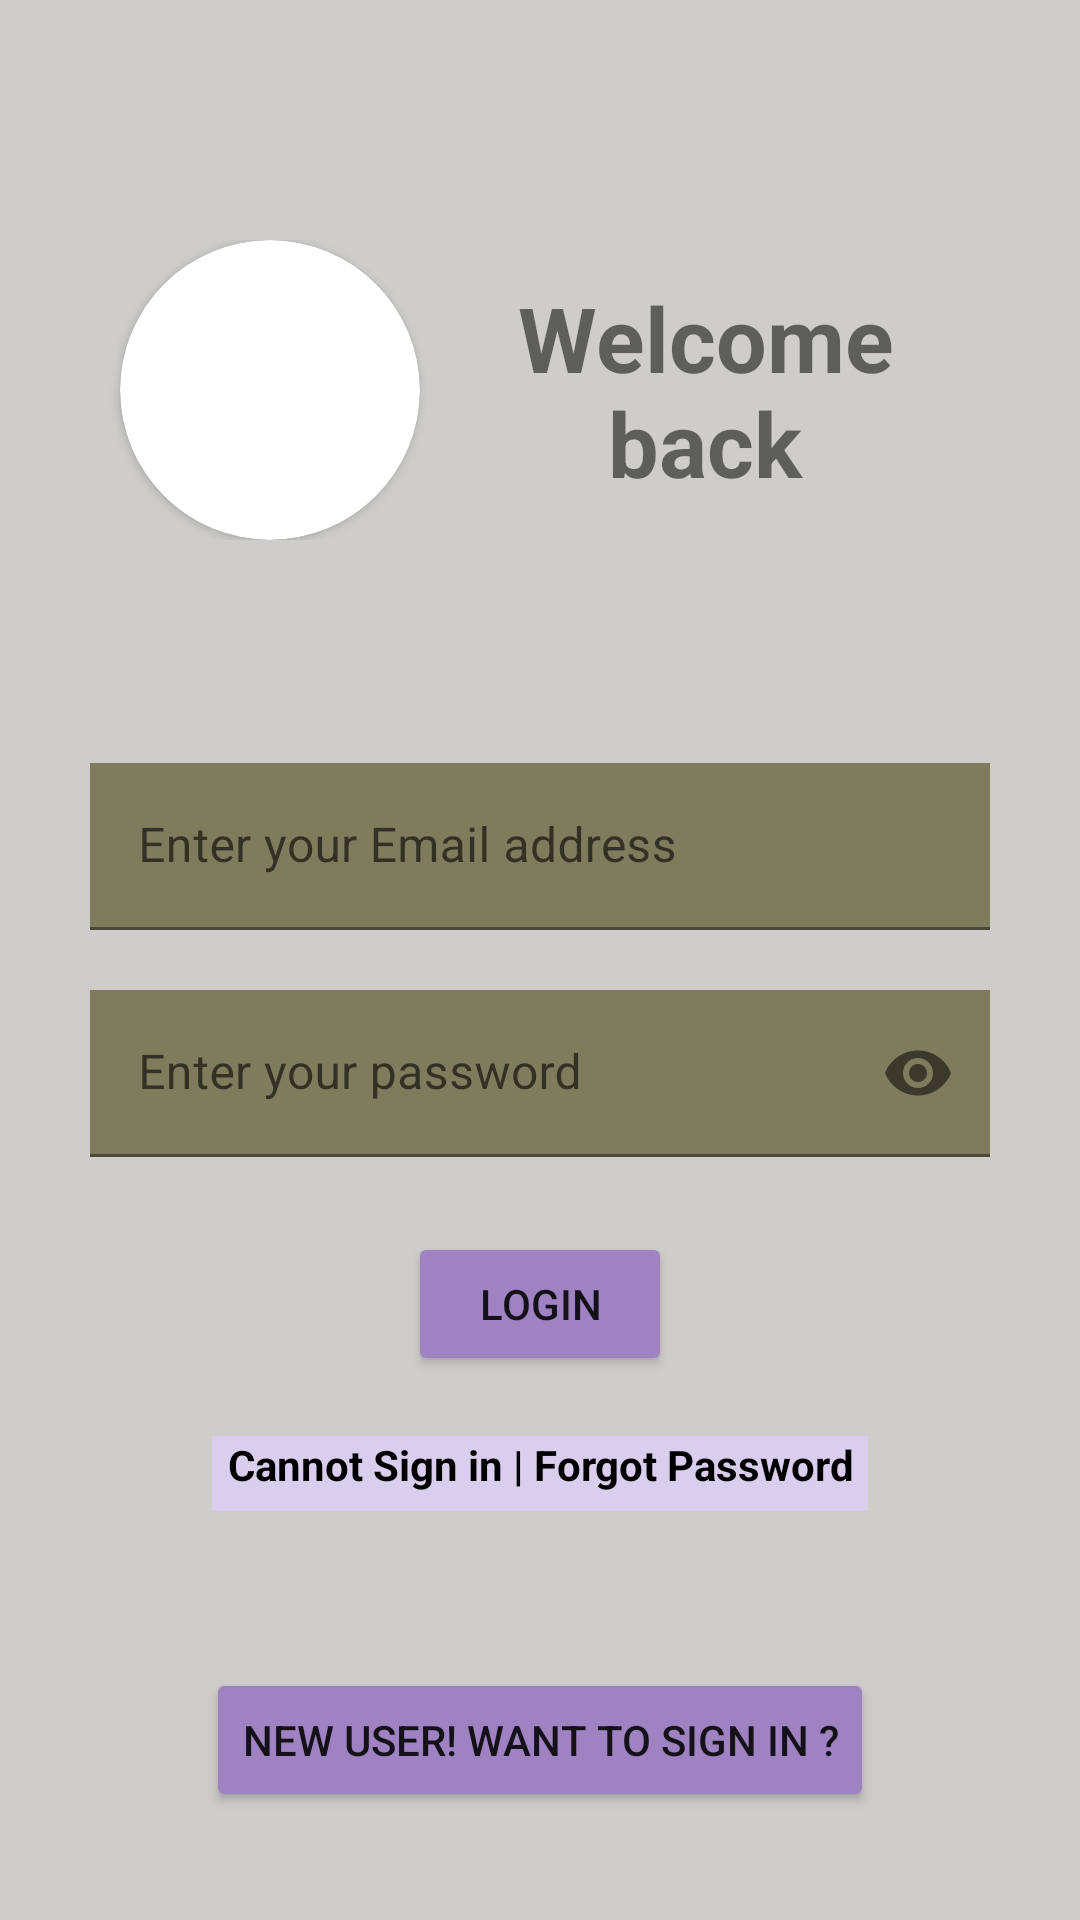

Layout XML and referenced resources for this Android screen:
<!-- AndroidManifest.xml: application theme Theme.NoteMaker -->
<!-- res/layout/activity_main.xml -->
<?xml version="1.0" encoding="utf-8"?>
<RelativeLayout xmlns:android="http://schemas.android.com/apk/res/android"
    xmlns:app="http://schemas.android.com/apk/res-auto"
    xmlns:tools="http://schemas.android.com/tools"
    android:layout_width="match_parent"
    android:layout_height="match_parent"
    android:background="#CECDCB"
    tools:context=".MainActivity">
    <RelativeLayout
        android:layout_width="match_parent"
        android:layout_height="wrap_content"
        android:id="@+id/centerLine"
        android:layout_centerInParent="true">
    </RelativeLayout>
    <RelativeLayout
        android:layout_width="match_parent"
        android:layout_height="wrap_content"
        android:layout_marginBottom="150dp"
        android:layout_marginLeft="30dp"
        android:layout_marginRight="30dp"
        android:layout_marginTop="80dp">
     <androidx.cardview.widget.CardView
         android:layout_width="100dp"
         android:layout_height="100dp"
         app:cardCornerRadius="60dp"
         android:id="@+id/userImg"
         android:layout_marginLeft="10dp">

         <ImageView
             android:layout_width="wrap_content"
             android:layout_height="wrap_content"
             android:scaleType="centerCrop"
             android:src="@drawable/user" />
     </androidx.cardview.widget.CardView>

        <TextView
            android:layout_width="match_parent"
            android:layout_height="wrap_content"
            android:layout_gravity="center"
            android:text="@string/welcome_back"
            android:layout_toRightOf="@+id/userImg"
            android:layout_centerInParent="true"
            android:id="@+id/welcome"
            android:textSize="30sp"
            android:gravity="center"
            android:textStyle="bold"
            android:textAlignment="center"/>
    </RelativeLayout>
<com.google.android.material.textfield.TextInputLayout
    android:layout_width="match_parent"
    android:layout_height="wrap_content"
    android:layout_above="@+id/centerLine"
    android:layout_marginBottom="10dp"
    android:layout_marginRight="30dp"
    android:layout_marginLeft="30dp"
    android:id="@+id/email"
    >
    <EditText
        android:layout_width="match_parent"
        android:layout_height="wrap_content"
        android:id="@+id/loginEmail"
        android:shadowRadius="10"
        android:elevation="5dp"
        android:background="#7F7C5D"
        android:hint="Enter your Email address"
        android:inputType="textEmailAddress"/>
</com.google.android.material.textfield.TextInputLayout>
    <com.google.android.material.textfield.TextInputLayout
        android:layout_width="match_parent"
        android:layout_height="wrap_content"
        android:layout_below="@+id/centerLine"
        android:layout_marginTop="10dp"
        android:layout_marginRight="30dp"
        android:elevation="5dp"
        android:layout_marginLeft="30dp"
        app:passwordToggleEnabled="true"
        android:id="@+id/password"
        >

        <EditText
            android:id="@+id/loginPassword"
            android:layout_width="match_parent"
            android:layout_height="wrap_content"
            android:background="#7F7C5D"
            android:bottomRightRadius="15dp"
            android:bottomLeftRadius="15dp"
            android:topLeftRadius="15dp"
            android:topRightRadius="15dp"
            android:hint="Enter your password"
            android:inputType="textPassword" />
    </com.google.android.material.textfield.TextInputLayout>

    <RelativeLayout
        android:id="@+id/login"
        android:layout_width="match_parent"
        android:layout_height="wrap_content"
        android:layout_below="@id/password"
        android:layout_marginTop="25dp">

        <Button
            android:id="@+id/loginButton"
            android:layout_width="wrap_content"
            android:layout_height="wrap_content"
            android:layout_centerInParent="true"
            android:backgroundTint="#9e82c2"
            android:text="@string/login" />
    </RelativeLayout>

    <TextView
        android:layout_width="wrap_content"
        android:layout_height="25dp"
        android:text="Cannot Sign in | Forgot Password"
        android:layout_centerInParent="true"
        android:background="#d9ceed"
        android:textStyle="bold"
        android:paddingLeft="5dp"
        android:paddingRight="5dp"
        android:layout_marginLeft="20dp"
        android:layout_marginRight="20dp"
        android:id="@+id/gotoForgotPassword"
        android:textColor="@color/black"
        android:layout_below="@id/login"
        android:layout_marginTop="20dp"
        android:textAlignment="center"
        />
    <ProgressBar
        android:layout_width="wrap_content"
        android:layout_height="wrap_content"
        android:layout_centerInParent="true"
        android:visibility="invisible"
        android:layout_marginTop="15dp"
        android:id="@+id/mainactivityprogressbar"
        android:layout_below="@+id/gotoForgotPassword">

    </ProgressBar>

    <RelativeLayout
        android:layout_width="match_parent"
        android:layout_height="50dp"
        android:layout_marginLeft="30dp"
        android:layout_marginRight="30dp"
        android:layout_marginBottom="35dp"
        android:layout_alignParentBottom="true"
        >
        <Button
            android:layout_width="wrap_content"
            android:id="@+id/newSignUpBtn"
            android:layout_height="wrap_content"
            android:layout_centerInParent="true"
            android:text="@string/new_user_want_to_sign_in"
            android:backgroundTint="#9e82c2"/>


    </RelativeLayout>



</RelativeLayout>
<!-- resources referenced by this layout -->
<resources>
  <string name="login">Login</string>
  <string name="new_user_want_to_sign_in">New User! Want To Sign In ?</string>
  <string name="welcome_back">Welcome back</string>
  <style name="Theme.NoteMaker" parent="Theme.MaterialComponents.DayNight.DarkActionBar">
          
          <item name="colorPrimary">@color/purple_500</item>
          <item name="colorPrimaryVariant">@color/purple_700</item>
          <item name="colorOnPrimary">@color/white</item>
          
          <item name="colorSecondary">@color/teal_200</item>
          <item name="colorSecondaryVariant">@color/teal_700</item>
          <item name="colorOnSecondary">@color/black</item>
          
          <item name="android:statusBarColor" tools:targetApi="l">?attr/colorPrimaryVariant</item>
          
      </style>
  <!-- not gathered from this repository: default colours our renderer supplied (Android Studio template values) -->
  <color name="purple_500">#FF6200EE</color>
  <color name="purple_700">#FF3700B3</color>
  <color name="teal_200">#FF03DAC5</color>
  <color name="teal_700">#FF018786</color>
  <color name="black">#FF000000</color>
  <color name="white">#FFFFFFFF</color>
</resources>
